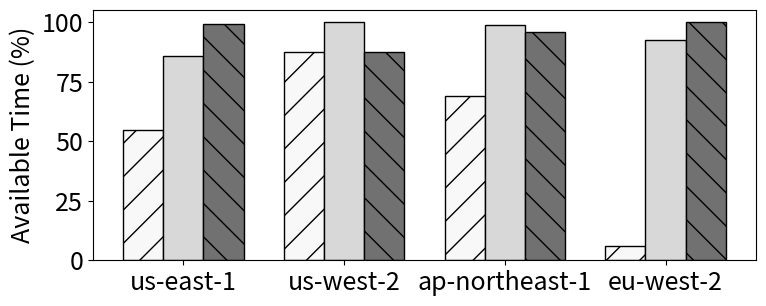
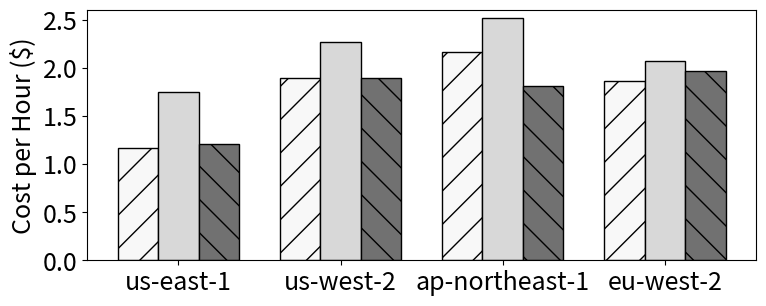

These figures' Python source, in order:
"""
Fig 18: SpotVista vs SpotVerse — available time and cost-per-hour by region
for two SpotVerse fleet sizes (T4, T6).

The comparison values are inlined here (taken from the canonical experiment
runs documented in the paper); no external data files are needed.
"""
import numpy as np
import matplotlib.pyplot as plt


REGIONS = ["us-east-1", "us-west-2", "ap-northeast-1", "eu-west-2"]
METHODS = ["SpotVerse - T4", "SpotVerse - T6", "SpotVista"]

AVAILABLE_TIME = {
    "SpotVerse - T4": [54.81, 87.50, 68.89, 5.93],
    "SpotVerse - T6": [85.81, 100.0, 98.64, 92.56],
    "SpotVista":      [99.32, 87.50, 95.94, 100.0],
}
COST_PER_HOUR = {
    "SpotVerse - T4": [1.163, 1.892, 2.162, 1.864],
    "SpotVerse - T6": [1.748, 2.268, 2.520, 2.066],
    "SpotVista":      [1.208, 1.892, 1.814, 1.966],
}
HATCH = {"SpotVerse - T4": "/", "SpotVerse - T6": "", "SpotVista": "\\"}
COLOR = {"SpotVerse - T4": "#F8F8F8", "SpotVerse - T6": "#D8D8D8", "SpotVista": "#717171"}


def grouped_bar(values_by_method, ylabel, ylim, yticks, out_pdf, return_handles=False):
    plt.rcParams["font.size"] = 18
    width = 0.25
    offsets = [-width, 0, width]
    x = np.arange(len(REGIONS))

    fig, ax = plt.subplots(figsize=(8, 3.4))
    bar_handles = []
    for i, method in enumerate(METHODS):
        bars = ax.bar(
            x + offsets[i], values_by_method[method], width,
            label=method, color=COLOR[method], edgecolor="black",
            hatch=HATCH[method],
        )
        bar_handles.append(bars[0])
    ax.set_xticks(x)
    ax.set_xticklabels(REGIONS)
    ax.set_ylabel(ylabel)
    if ylim is not None:
        ax.set_ylim(*ylim)
    if yticks is not None:
        ax.set_yticks(yticks)
    fig.tight_layout()
    fig.savefig(out_pdf, dpi=300, bbox_inches="tight")
    plt.close(fig)
    if return_handles:
        return bar_handles


def render_legend(handles, out_pdf):
    fig, ax = plt.subplots(figsize=(9, 0.5))
    ax.legend(
        handles, METHODS, ncol=3, loc="center", frameon=True, edgecolor="black",
        handletextpad=0.8, handlelength=3, labelspacing=2,
        fontsize=15, markerscale=4.0,
    )
    ax.axis("off")
    fig.tight_layout()
    fig.savefig(out_pdf, dpi=300, bbox_inches="tight", pad_inches=0)
    plt.close(fig)


def main():
    handles = grouped_bar(
        AVAILABLE_TIME, "Available Time (%)", None, None,
        "cmp-spotvista-spotverse-avail.pdf", return_handles=True,
    )
    grouped_bar(
        COST_PER_HOUR, "Cost per Hour ($)", (0, 2.6), np.arange(0, 3.0, 0.5),
        "cmp-spotvista-spotverse-cost.pdf",
    )
    render_legend(handles, "cmp-spotvista-spotverse-legend.pdf")


if __name__ == "__main__":
    main()
